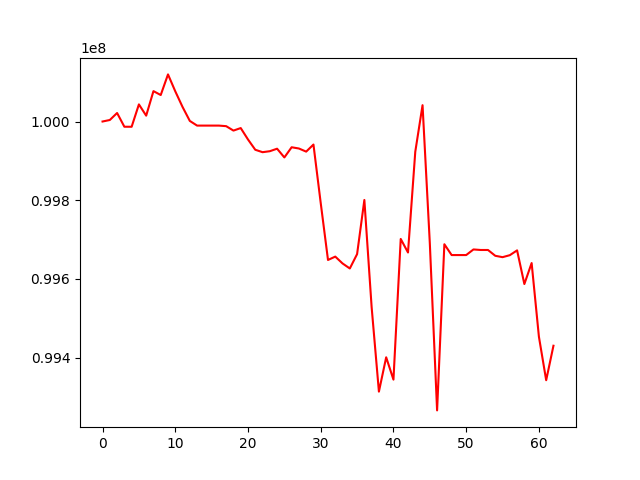

Data behind this chart, as committed beside it:
, 0
0, 100000000
1, 100003855
2, 100021634
3, 99986739
4, 99986659
5, 100043493
6, 100014880
7, 100077206
8, 100067257
9, 100119666
10, 100076721
11, 100037008
12, 100001481
13, 99989630
14, 99989630
15, 99989630
16, 99989630
17, 99988169
18, 99976946
19, 99983354
20, 99954346
21, 99928251
22, 99922083
23, 99924571
24, 99930933
25, 99908735
26, 99934618
27, 99931434
28, 99923526
29, 99941494
30, 99792805
31, 99648333
32, 99656885
33, 99639478
34, 99626723
35, 99663193
36, 99800715
37, 99528378
38, 99313932
39, 99401107
40, 99344361
41, 99701716
42, 99667275
43, 99923170
44, 100041467
45, 99690924
46, 99266222
47, 99688269
48, 99660787
49, 99660787
50, 99660787
51, 99675044
52, 99673672
53, 99673672
54, 99658929
55, 99655432
56, 99660478
57, 99672674
58, 99587185
59, 99640506
... 3 more rows
